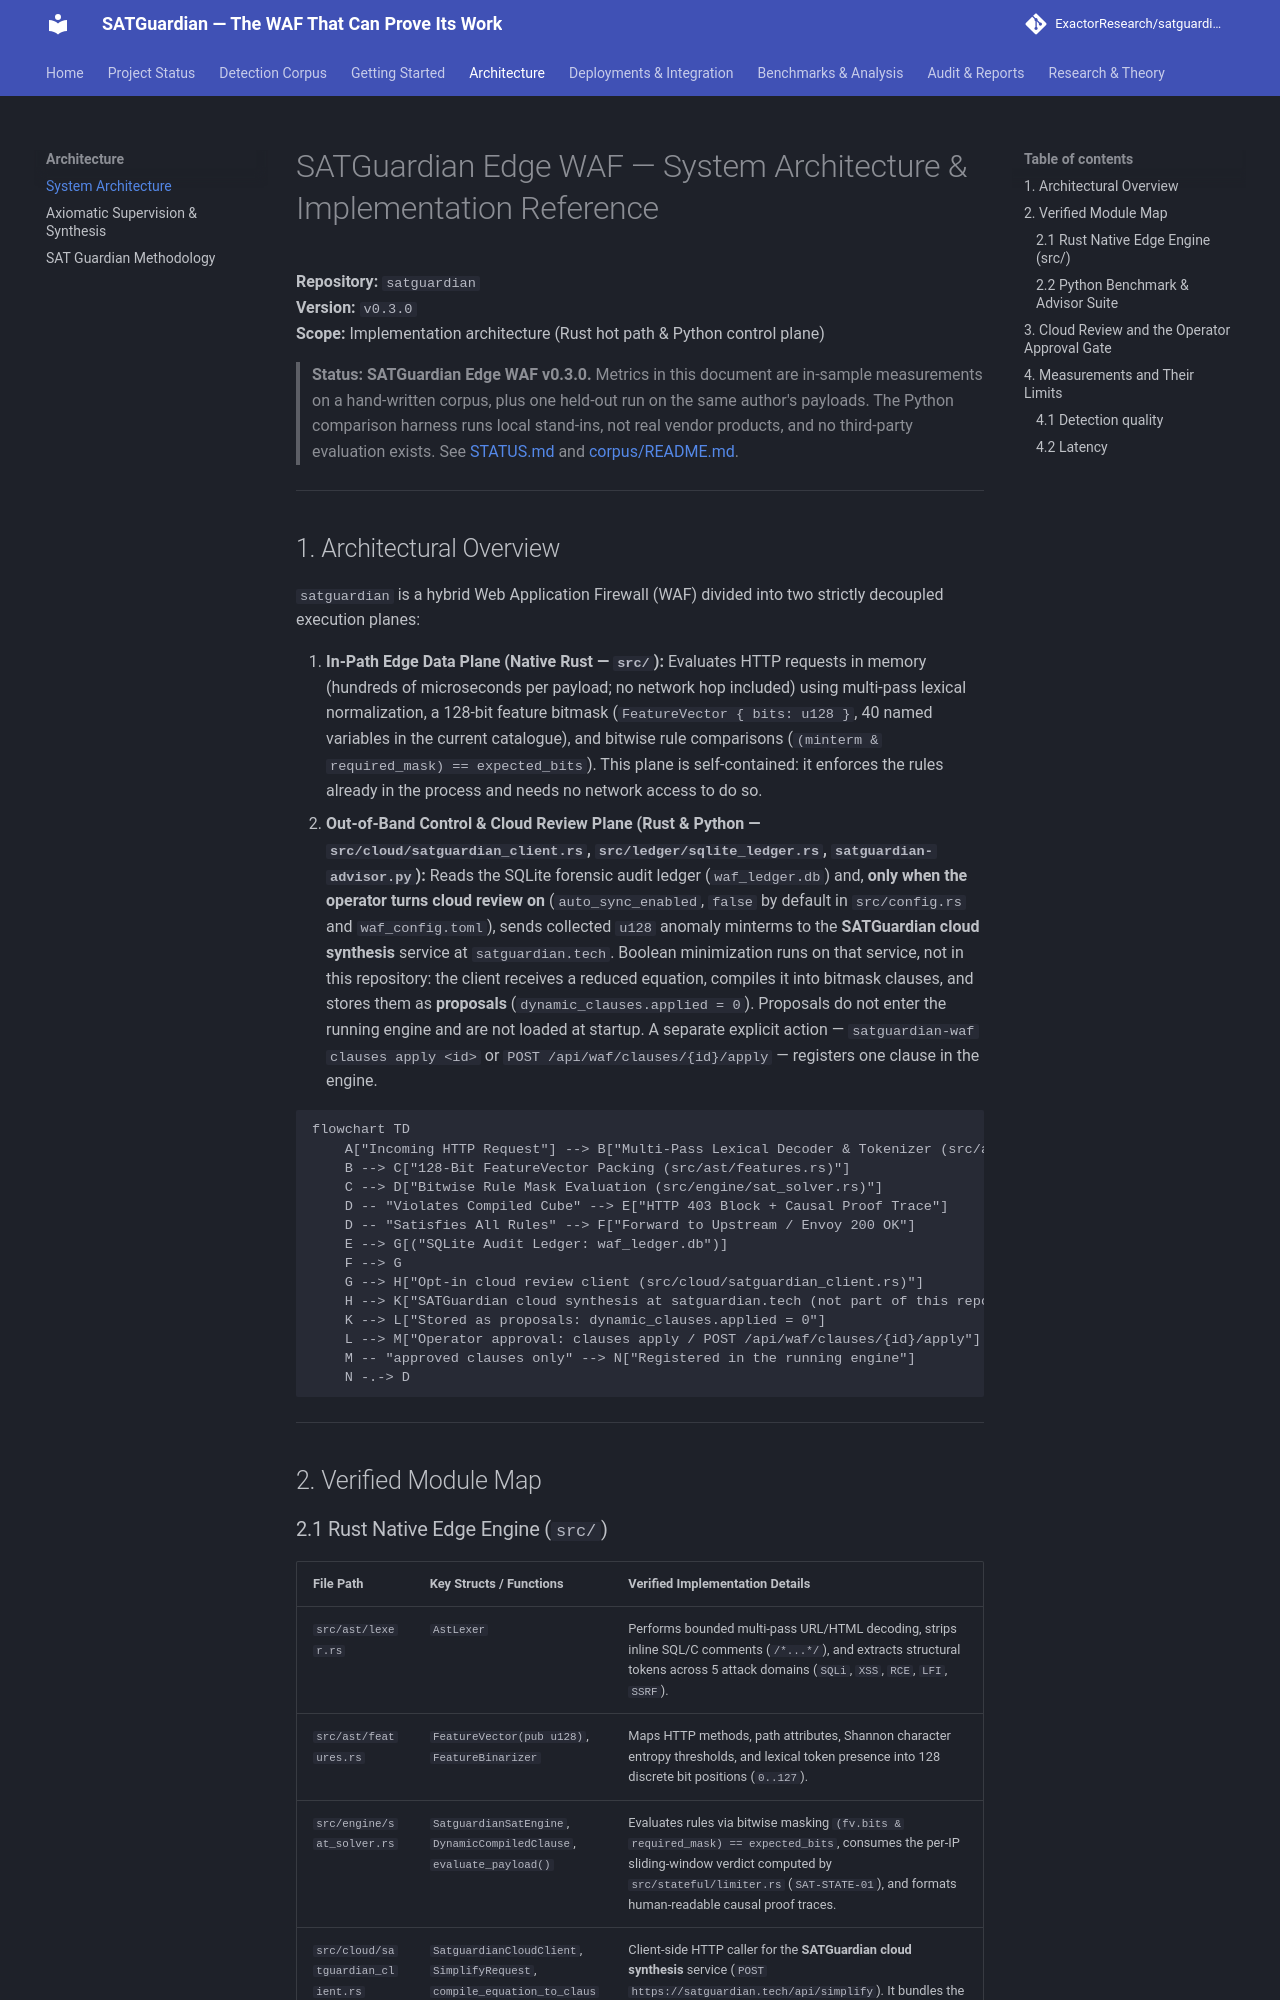

repository: ExactorResearch/satguardian · page: architecture/system-architecture/index.html · generator: mkdocs

# SATGuardian Edge WAF — System Architecture & Implementation Reference

**Repository:** `satguardian`  
**Version:** `v0.3.0`  
**Scope:** Implementation architecture (Rust hot path & Python control plane)

> **Status: SATGuardian Edge WAF v0.3.0.** Metrics in this
> document are in-sample measurements on a hand-written corpus, plus one
> held-out run on the same author's payloads. The Python comparison harness runs
> local stand-ins, not real vendor products, and no third-party evaluation
> exists. See [STATUS.md](../status.md) and [corpus/README.md](../corpus.md).

---

## 1. Architectural Overview

`satguardian` is a hybrid Web Application Firewall (WAF) divided into two strictly decoupled execution planes:

1. **In-Path Edge Data Plane (Native Rust — `src/`):** Evaluates HTTP requests in memory (hundreds of microseconds per payload; no network hop included) using multi-pass lexical normalization, a 128-bit feature bitmask (`FeatureVector { bits: u128 }`, 40 named variables in the current catalogue), and bitwise rule comparisons (`(minterm & required_mask) == expected_bits`). This plane is self-contained: it enforces the rules already in the process and needs no network access to do so.
2. **Out-of-Band Control & Cloud Review Plane (Rust & Python — `src/cloud/satguardian_client.rs`, `src/ledger/sqlite_ledger.rs`, `satguardian-advisor.py`):** Reads the SQLite forensic audit ledger (`waf_ledger.db`) and, **only when the operator turns cloud review on** (`auto_sync_enabled`, `false` by default in `src/config.rs` and `waf_config.toml`), sends collected `u128` anomaly minterms to the **SATGuardian cloud synthesis** service at `satguardian.tech`. Boolean minimization runs on that service, not in this repository: the client receives a reduced equation, compiles it into bitmask clauses, and stores them as **proposals** (`dynamic_clauses.applied = 0`). Proposals do not enter the running engine and are not loaded at startup. A separate explicit action — `satguardian-waf clauses apply <id>` or `POST /api/waf/clauses/{id}/apply` — registers one clause in the engine.

```mermaid
flowchart TD
    A["Incoming HTTP Request"] --> B["Multi-Pass Lexical Decoder & Tokenizer (src/ast/lexer.rs)"]
    B --> C["128-Bit FeatureVector Packing (src/ast/features.rs)"]
    C --> D["Bitwise Rule Mask Evaluation (src/engine/sat_solver.rs)"]
    D -- "Violates Compiled Cube" --> E["HTTP 403 Block + Causal Proof Trace"]
    D -- "Satisfies All Rules" --> F["Forward to Upstream / Envoy 200 OK"]
    E --> G[("SQLite Audit Ledger: waf_ledger.db")]
    F --> G
    G --> H["Opt-in cloud review client (src/cloud/satguardian_client.rs)"]
    H --> K["SATGuardian cloud synthesis at satguardian.tech (not part of this repository)"]
    K --> L["Stored as proposals: dynamic_clauses.applied = 0"]
    L --> M["Operator approval: clauses apply / POST /api/waf/clauses/{id}/apply"]
    M -- "approved clauses only" --> N["Registered in the running engine"]
    N -.-> D
```

---

## 2. Verified Module Map
